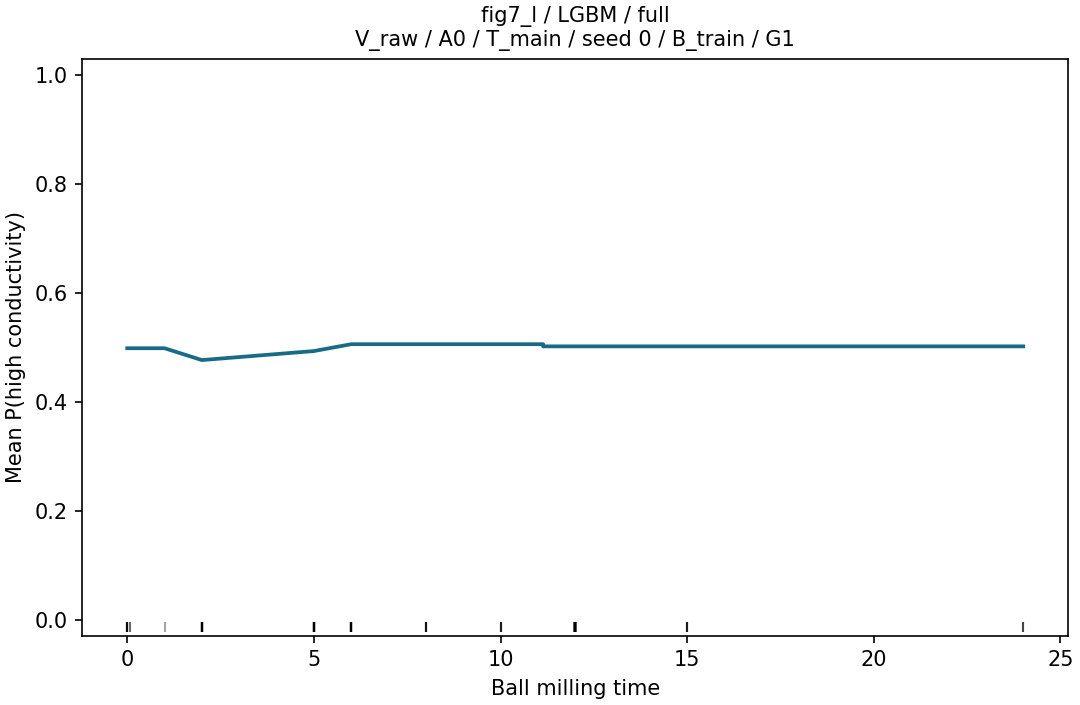

The table this chart was drawn from, first rows:
grid_value, p_high, n, n_sources
0.0, 0.4985, 152, 42
0.083, 0.4985, 152, 42
1.0, 0.4985, 152, 42
2.0, 0.4767, 152, 42
5.0, 0.4933, 152, 42
6.0, 0.5059, 152, 42
7.62, 0.5059, 152, 42
7.663, 0.5059, 152, 42
7.75, 0.5059, 152, 42
7.793, 0.5059, 152, 42
8.0, 0.5059, 152, 42
8.03, 0.5059, 152, 42
8.03, 0.5059, 152, 42
8.03, 0.5059, 152, 42
8.376, 0.5059, 152, 42
10.0, 0.5059, 152, 42
10.79, 0.5059, 152, 42
11.14, 0.5059, 152, 42
11.14, 0.5059, 152, 42
11.14, 0.5059, 152, 42
11.14, 0.5059, 152, 42
11.14, 0.5059, 152, 42
11.14, 0.5019, 152, 42
12.0, 0.5019, 152, 42
15.0, 0.5019, 152, 42
24.0, 0.5019, 152, 42
